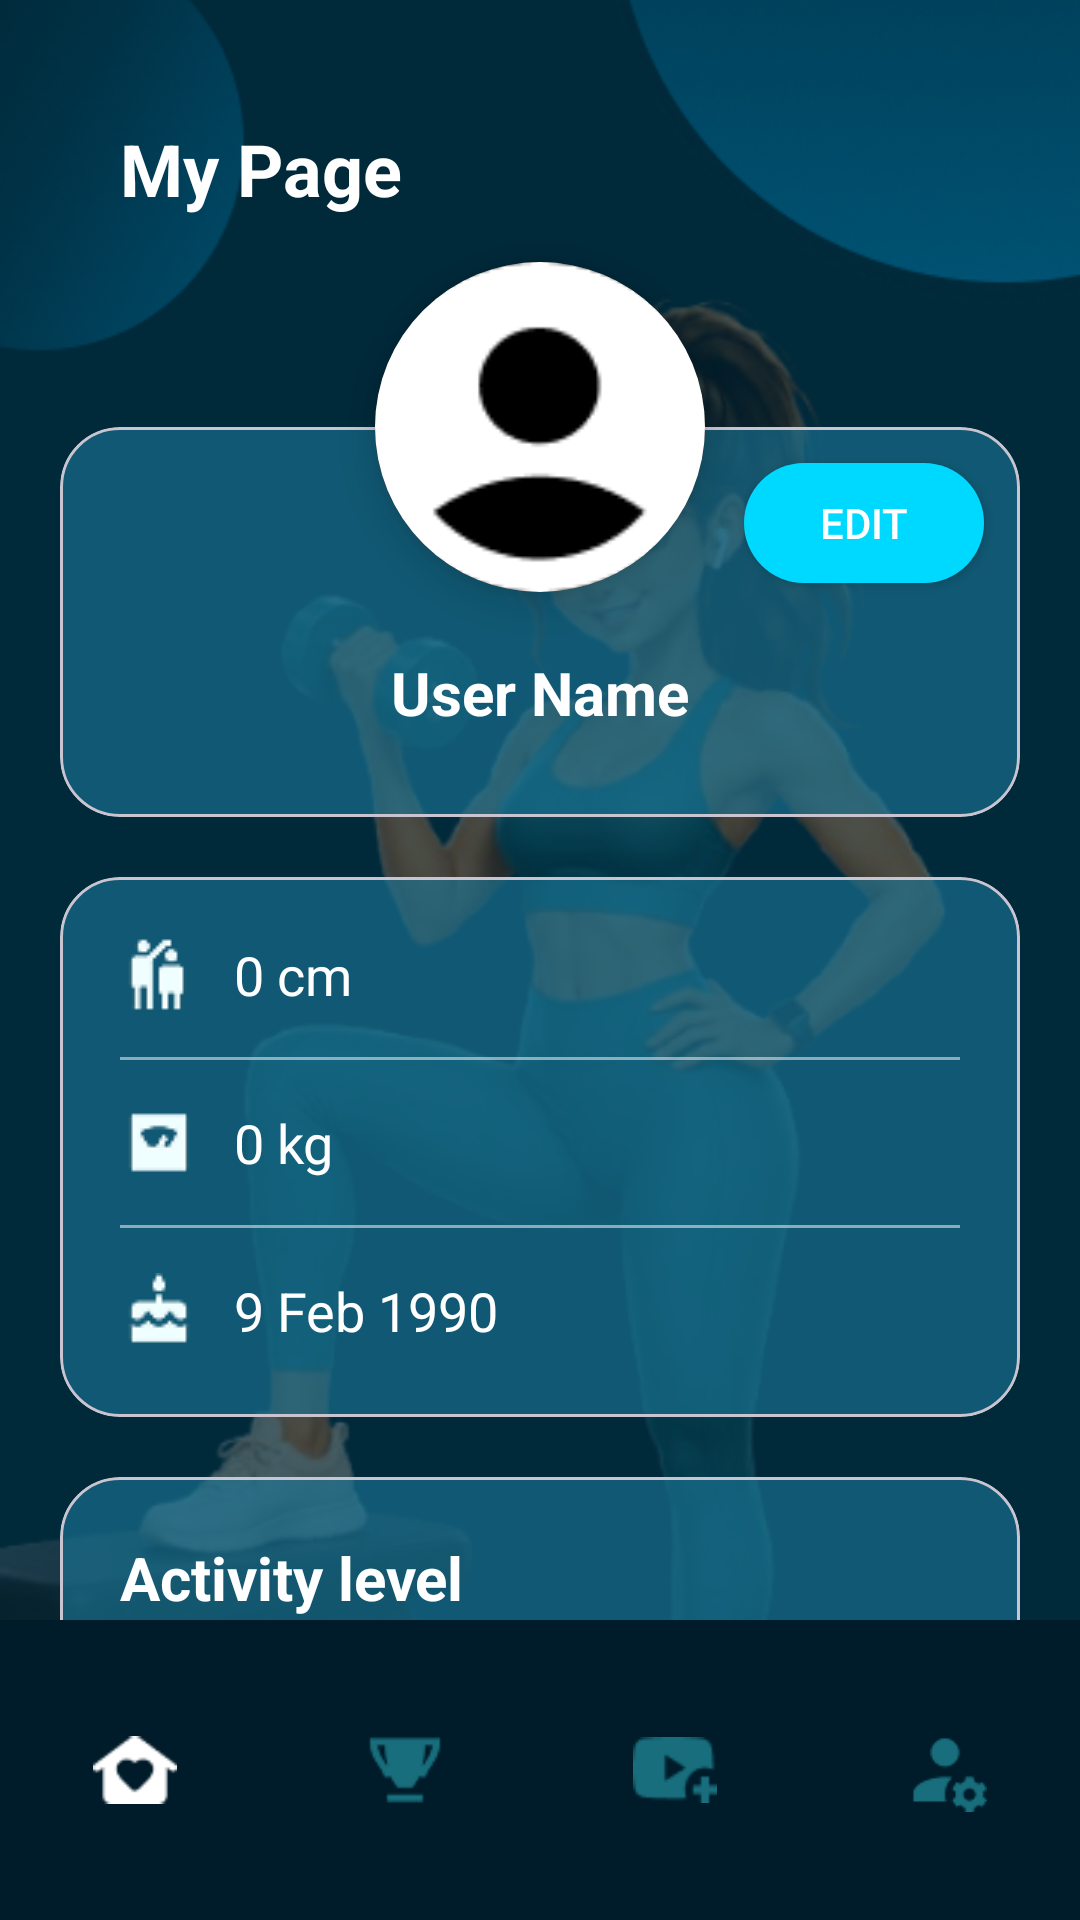

Produce the Android XML layout that renders to this screen, including the resource entries it uses.
<!-- AndroidManifest.xml: application theme Theme.FitnessApp -->
<!-- res/layout/activity_profile.xml -->
<?xml version="1.0" encoding="utf-8"?>
<androidx.constraintlayout.widget.ConstraintLayout
    xmlns:android="http://schemas.android.com/apk/res/android"
    xmlns:app="http://schemas.android.com/apk/res-auto"
    xmlns:tools="http://schemas.android.com/tools"
    android:layout_width="match_parent"
    android:layout_height="match_parent"
    >

    
    <ImageView
        android:layout_width="match_parent"
        android:layout_height="match_parent"
        android:contentDescription="@null"
        android:scaleType="centerCrop"
        android:src="@drawable/background2" />

    <androidx.core.widget.NestedScrollView
        android:layout_width="0dp"
        android:layout_height="0dp"
        android:fillViewport="true"
        app:layout_constraintTop_toTopOf="parent"
        app:layout_constraintBottom_toTopOf="@id/bottomNavigation"
        app:layout_constraintStart_toStartOf="parent"
        app:layout_constraintEnd_toEndOf="parent">

        <androidx.constraintlayout.widget.ConstraintLayout
            android:layout_width="match_parent"
            android:layout_height="wrap_content">



    
    <TextView
        android:id="@+id/title"
        android:layout_width="wrap_content"
        android:layout_height="wrap_content"
        android:layout_marginStart="40dp"
        android:layout_marginTop="40dp"
        android:text="@string/my_page"
        android:textColor="#FFFFFF"
        android:textSize="24sp"
        android:textStyle="bold"
        app:layout_constraintStart_toStartOf="parent"
        app:layout_constraintTop_toTopOf="parent" />

    
    <com.google.android.material.card.MaterialCardView
        android:id="@+id/profileCard"
        android:layout_width="0dp"
        android:layout_height="130dp"
        android:layout_marginHorizontal="20dp"
        android:layout_marginTop="70dp"
        app:cardBackgroundColor="#991B7999"
        app:cardCornerRadius="20dp"
        app:layout_constraintTop_toBottomOf="@id/title"
        app:layout_constraintStart_toStartOf="parent"
        app:layout_constraintEnd_toEndOf="parent">

        <RelativeLayout
            android:layout_width="match_parent"
            android:layout_height="match_parent">

            
            <androidx.appcompat.widget.AppCompatButton
                android:id="@+id/btnEdit"
                android:layout_width="80dp"
                android:layout_height="40dp"
                android:layout_alignParentEnd="true"
                android:layout_margin="12dp"
                android:background="@drawable/rounded_button"
                android:backgroundTint="@null"
                android:text="@string/edit"
                android:textColor="#FFFFFF" />

            
            <TextView
                android:id="@+id/txtName"
                android:layout_width="wrap_content"
                android:layout_height="wrap_content"
                android:layout_centerHorizontal="true"
                android:layout_marginTop="75dp"
                android:text="@string/user_name"
                android:textColor="#FFFFFF"
                android:textSize="20sp"
                android:textStyle="bold" />

        </RelativeLayout>

    </com.google.android.material.card.MaterialCardView>

    
    <androidx.cardview.widget.CardView
        android:id="@+id/profileImageContainer"
        android:layout_width="110dp"
        android:layout_height="110dp"
        android:translationY="-55dp"
        app:cardCornerRadius="55dp"
        app:cardElevation="8dp"
        app:layout_constraintTop_toTopOf="@id/profileCard"
        app:layout_constraintStart_toStartOf="@id/profileCard"
        app:layout_constraintEnd_toEndOf="@id/profileCard">

        <ImageView
            android:id="@+id/profileImage"
            android:layout_width="match_parent"
            android:layout_height="match_parent"
            android:background="#000000"
            android:scaleType="centerCrop"
            android:src="@drawable/vector" />

    </androidx.cardview.widget.CardView>

    
    <com.google.android.material.card.MaterialCardView
        android:id="@+id/infoCard"
        android:layout_width="0dp"
        android:layout_height="180dp"
        android:layout_marginHorizontal="20dp"
        android:layout_marginTop="20dp"
        app:cardBackgroundColor="#991B7999"
        app:cardCornerRadius="20dp"
        app:layout_constraintTop_toBottomOf="@id/profileCard"
        app:layout_constraintStart_toStartOf="parent"
        app:layout_constraintEnd_toEndOf="parent">

        <LinearLayout
            android:layout_width="match_parent"
            android:layout_height="match_parent"
            android:orientation="vertical"
            android:padding="20dp">

            <TextView
                android:id="@+id/txtHeight"
                android:layout_width="wrap_content"
                android:layout_height="wrap_content"
                android:drawablePadding="12dp"
                android:gravity="center_vertical"
                android:text="@string/height"
                android:textColor="#FFFFFF"
                android:textSize="18sp"
                app:drawableStartCompat="@drawable/heights" />

            <View
                android:layout_width="match_parent"
                android:layout_height="1dp"
                android:layout_marginVertical="15dp"
                android:background="#80FFFFFF" />

            <TextView
                android:id="@+id/txtWeight"
                android:layout_width="wrap_content"
                android:layout_height="wrap_content"
                android:drawablePadding="12dp"
                android:gravity="center_vertical"
                android:text="@string/weight"
                android:textColor="#FFFFFF"
                android:textSize="18sp"
                app:drawableStartCompat="@drawable/scale" />

            <View
                android:layout_width="match_parent"
                android:layout_height="1dp"
                android:layout_marginVertical="15dp"
                android:background="#80FFFFFF" />

            <TextView
                android:id="@+id/txtBirthday"
                android:layout_width="wrap_content"
                android:layout_height="wrap_content"
                android:drawablePadding="12dp"
                android:gravity="center_vertical"
                android:text="@string/birthday"
                android:textColor="#FFFFFF"
                android:textSize="18sp"
                app:drawableStartCompat="@drawable/birthday" />

        </LinearLayout>

    </com.google.android.material.card.MaterialCardView>

    
    <com.google.android.material.card.MaterialCardView
        android:id="@+id/activityCard"
        android:layout_width="0dp"
        android:layout_height="wrap_content"
        android:layout_marginHorizontal="20dp"
        android:layout_marginTop="20dp"
        app:cardBackgroundColor="#991B7999"
        app:cardCornerRadius="20dp"
        app:layout_constraintTop_toBottomOf="@id/infoCard"
        app:layout_constraintStart_toStartOf="parent"
        app:layout_constraintEnd_toEndOf="parent">

        <LinearLayout
            android:layout_width="match_parent"
            android:layout_height="match_parent"
            android:orientation="vertical"
            android:padding="20dp">

            <TextView
                android:layout_width="wrap_content"
                android:layout_height="wrap_content"
                android:text="Activity level"
                android:textColor="#FFFFFF"
                android:textSize="20sp"
                android:textStyle="bold" />

            <LinearLayout
                android:layout_width="match_parent"
                android:layout_height="wrap_content"
                android:layout_marginTop="18dp"
                android:gravity="center"
                android:orientation="horizontal">

                <ImageView
                    android:id="@+id/imgSitting"
                    android:layout_width="60dp"
                    android:layout_height="60dp"
                    android:layout_margin="8dp"
                    android:background="@drawable/activity_circle"
                    android:padding="15dp"
                    android:src="@drawable/sitting" />

                <ImageView
                    android:id="@+id/imgWalk"
                    android:layout_width="60dp"
                    android:layout_height="60dp"
                    android:layout_margin="8dp"
                    android:background="@drawable/activity_circle"
                    android:padding="15dp"
                    android:src="@drawable/walk" />

                <ImageView
                    android:id="@+id/imgRun"
                    android:layout_width="60dp"
                    android:layout_height="60dp"
                    android:layout_margin="8dp"
                    android:background="@drawable/activity_circle"
                    android:padding="15dp"
                    android:src="@drawable/runner" />

                <ImageView
                    android:id="@+id/imgExercise"
                    android:layout_width="60dp"
                    android:layout_height="60dp"
                    android:layout_margin="8dp"
                    android:background="@drawable/activity_circle"
                    android:padding="15dp"
                    android:src="@drawable/exercise" />

            </LinearLayout>

            <TextView
                android:id="@+id/txtActivityTitle"
                android:layout_width="wrap_content"
                android:layout_height="wrap_content"
                android:layout_gravity="center"
                android:layout_marginTop="16dp"
                android:text="Sedentary"
                android:textColor="#FFFFFF"
                android:textSize="18sp"
                android:textStyle="bold" />

            <TextView
                android:id="@+id/txtActivityDesc"
                android:layout_width="match_parent"
                android:layout_height="wrap_content"
                android:gravity="center"
                android:text="Typical daily activities"
                android:textColor="#D9FFFFFF"
                android:textSize="16sp" />

        </LinearLayout>

    </com.google.android.material.card.MaterialCardView>

        </androidx.constraintlayout.widget.ConstraintLayout>

    </androidx.core.widget.NestedScrollView>

    <com.google.android.material.bottomnavigation.BottomNavigationView
        android:id="@+id/bottomNavigation"
        android:layout_width="0dp"
        android:layout_height="100dp"
        android:background="#001B29"
        app:itemIconSize="28dp"
        app:itemIconTint="@color/bottom_nav_color"
        app:itemTextColor="@color/bottom_nav_color"
        app:labelVisibilityMode="unlabeled"
        app:menu="@menu/bottom_menu"
        app:layout_constraintBottom_toBottomOf="parent"
        app:layout_constraintStart_toStartOf="parent"
        app:layout_constraintEnd_toEndOf="parent"
        style="@style/NoIndicatorBottomNav"
        android:paddingBottom="0dp"/>
</androidx.constraintlayout.widget.ConstraintLayout>
<!-- resources referenced by this layout -->
<resources>
  <!-- drawable activity_circle (drawable) -->
  <?xml version="1.0" encoding="utf-8"?>
  <shape xmlns:android="http://schemas.android.com/apk/res/android">
      <solid android:color="#66FFFFFF"/>
      <corners android:radius="100dp"/>
  </shape>
  <!-- drawable background2: png bitmap (drawable, 162463 bytes) -->
  <!-- drawable birthday: png bitmap (drawable, 921 bytes) -->
  <!-- drawable exercise: png bitmap (drawable, 921 bytes) -->
  <!-- drawable heights: png bitmap (drawable, 946 bytes) -->
  <!-- drawable rounded_button (drawable) -->
  <?xml version="1.0" encoding="utf-8"?>
  <shape xmlns:android="http://schemas.android.com/apk/res/android">
  
      
      <gradient
          android:startColor="#00D9FF"
          android:endColor="#00D9FF"
          android:angle="0"/>
  
      
      <corners android:radius="20dp"/>
  
  </shape>
  <!-- drawable runner: png bitmap (drawable, 1120 bytes) -->
  <!-- drawable scale: png bitmap (drawable, 698 bytes) -->
  <!-- drawable sitting: png bitmap (drawable, 1257 bytes) -->
  <!-- drawable vector: png bitmap (drawable, 1790 bytes) -->
  <!-- drawable walk: png bitmap (drawable, 464 bytes) -->
  <string name="birthday">9 Feb 1990</string>
  <string name="edit">Edit</string>
  <string name="height">0 cm</string>
  <string name="my_page">My Page</string>
  <string name="user_name">User Name</string>
  <string name="weight">0 kg</string>
  <style name="NoIndicatorBottomNav">
          <item name="itemActiveIndicatorStyle">@null</item>
      </style>
  <style name="Theme.FitnessApp" parent="Theme.Material3.Light.NoActionBar" />
</resources>
